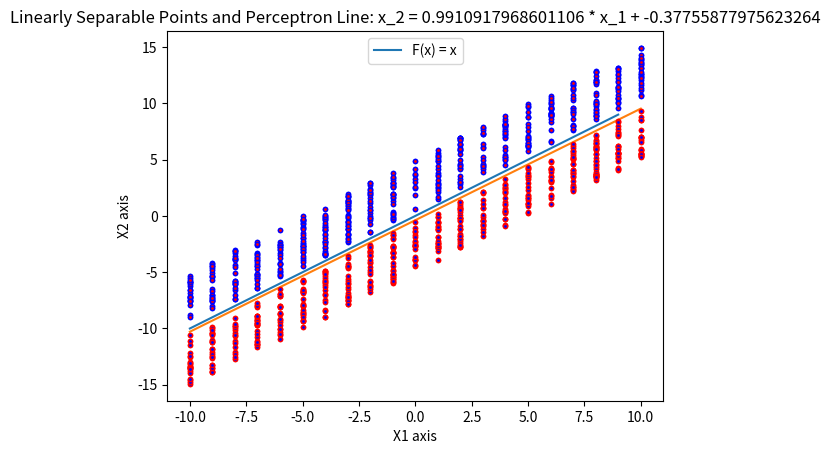

Reproduce this figure in Python.
import random
import numpy as np
import matplotlib.pyplot as plt

# Generate Random X-Coords. Calculate y-value based on y = x. Then adjust y above or below the line in an alternating fashion.
# Half the points will be above the line and half will be below it.

def generatePoints(size):
    list = [];
    a = 0;
    for i in range(0, size):
        x = random.randint(-10, 10);
        if(a % 2 == 0):
            y = x + random.uniform(0.5, 5);
        else:
            y = x - random.uniform(0.5, 5);
        a = a + 1;
        list.append((x, y));
    return list


PointList = generatePoints(1000);
# for i in PointList:
    # print("X =", i[0], "Y =", i[1], "\n")

# Plot Initial Points and Target Function f(x) = x

x = list(range(-10, 10));
y = [i for i in x];
plt.plot(x, y, linestyle='solid', label="F(x) = x")
for i in PointList:
    if(i[0] < i[1]):
        plt.plot(i[0], i[1], marker='o', markersize=3, markerfacecolor="red", markeredgecolor="blue")
    else:
        plt.plot(i[0], i[1], marker='o', markersize=3, markerfacecolor="blue", markeredgecolor="red")

plt.title("Linearly Separable Points and Target Function")
plt.legend(loc='upper center')
plt.xlabel("X1 axis")
plt.ylabel("X2 axis")
plt.grid()
plt.show()




# Perceptron Algorithm goes here.

w = np.zeros(3);
timesteps = 0;
b = 0; # Used as bool
while (b != 1):
    for j in range(len(PointList)):

        x = np.array([1, PointList[j][0], PointList[j][1]]);

        # Set label
        y_star = 1;
        if(x[1] > x[2]):
            y_star = -1
        
        if(np.inner(x, w) * y_star) <= 0: # Misclassified Example
            # Update the weight.
            w = w + (y_star * x);
            break;
    
        if(j == len(PointList) - 1):
            b = 1 # We have iterated through all the points and haven't broken through the for loop. Therefore, there is no
                  # misclassified example. The algorithm has finished.
        
    timesteps = timesteps + 1;

print("Timesteps to Converge:", timesteps);




# Plot everything. Create perceptron line based on w.
a = (-1) * w[1] / w[2];
b = (-1) * w[0] / w[2];

x = [-10, 10];
c = a * -10 + b;
d = a * 10 + b;
y = [c, d];

message = "Linearly Separable Points and Perceptron Line: x_2 = {} * x_1 + {}".format(a, b);
print(message)

plt.plot(x, y, linestyle='solid', label="Perceptron Line")
for i in PointList:
    if(i[0] < i[1]):
        plt.plot(i[0], i[1], marker='o', markersize=3, markerfacecolor="red", markeredgecolor="blue")
    else:
        plt.plot(i[0], i[1], marker='o', markersize=3, markerfacecolor="blue", markeredgecolor="red")
plt.title(message)
plt.xlabel("X1 axis")
plt.ylabel("X2 axis")
plt.grid()
plt.show()
